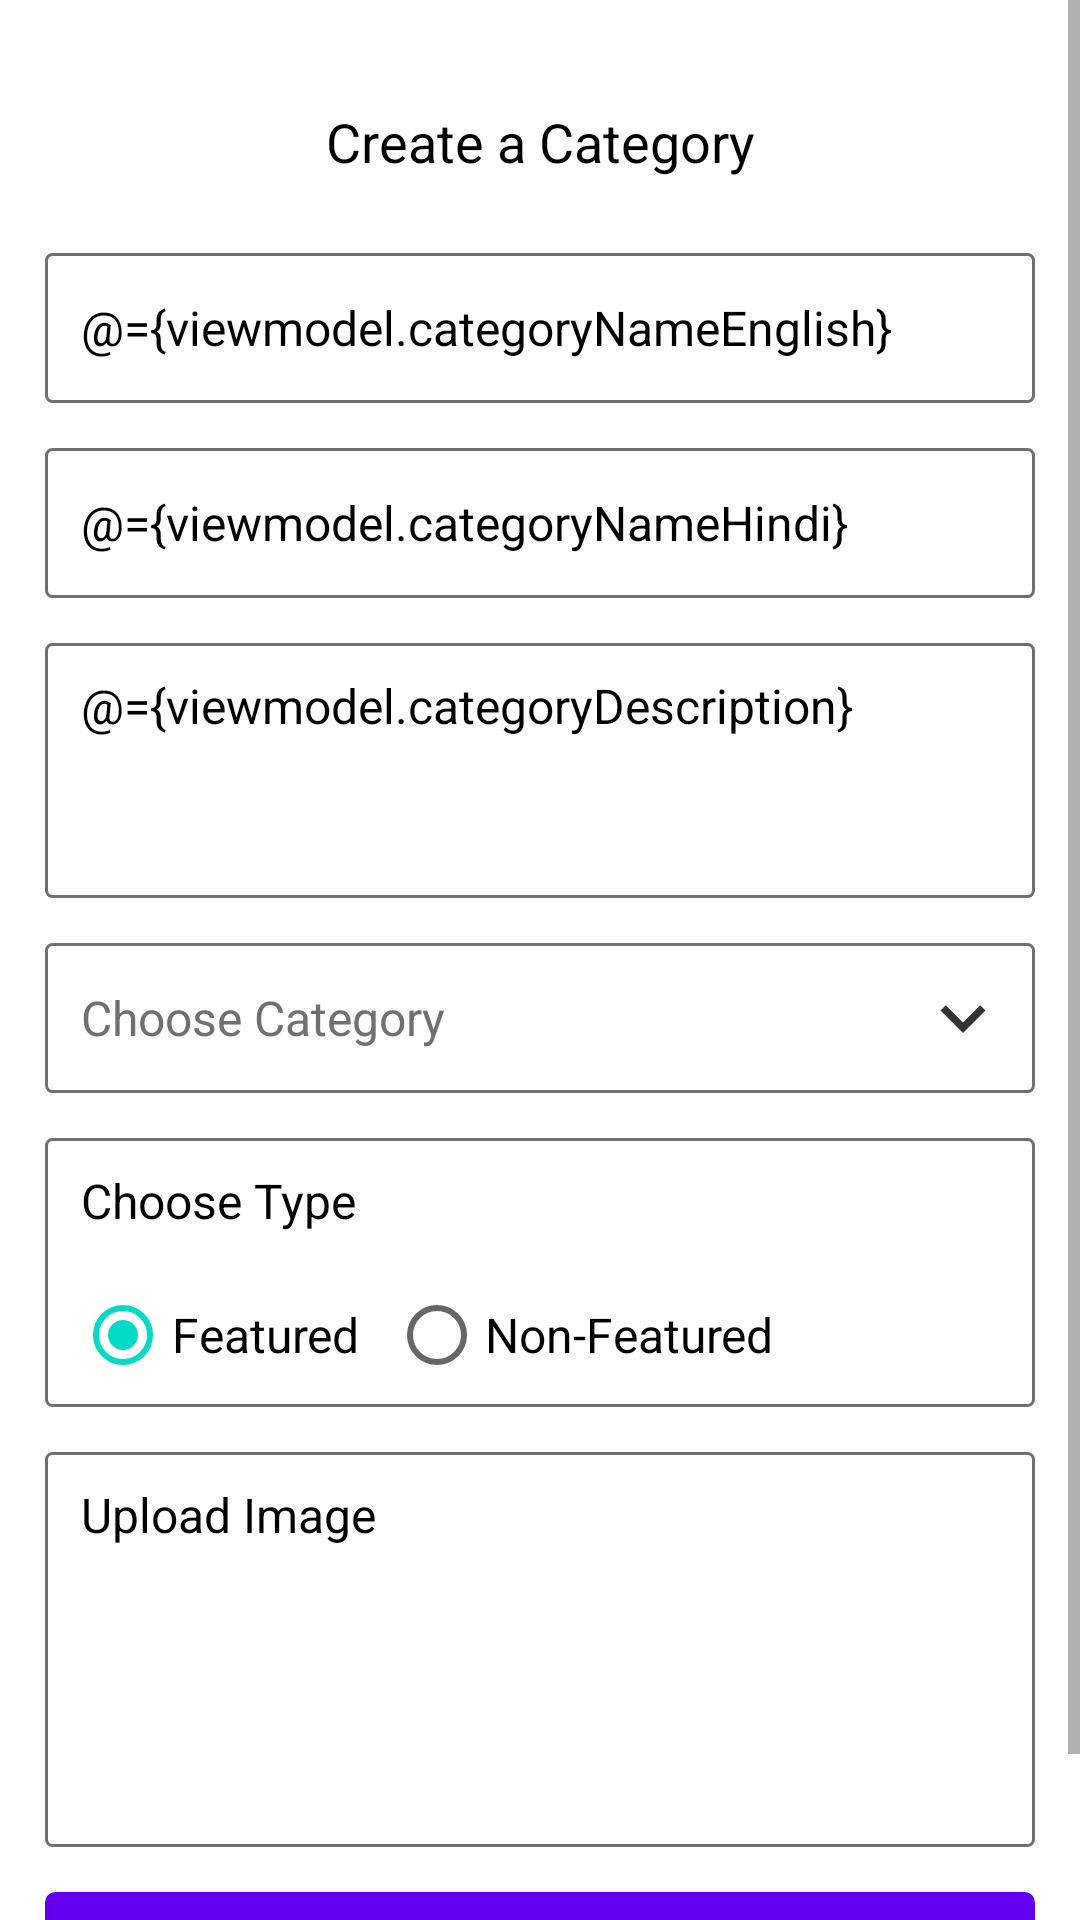

Here is an Android app screen rendered from its layout file. Give the layout XML and the strings, colors and styles it references.
<!-- AndroidManifest.xml: application theme Theme.SampleCategoryApplication -->
<!-- res/layout/activity_category_details.xml -->
<?xml version="1.0" encoding="utf-8"?>
<layout  xmlns:android="http://schemas.android.com/apk/res/android"
    xmlns:app="http://schemas.android.com/apk/res-auto"
    xmlns:tools="http://schemas.android.com/tools">

    <data>
        <import type="android.content.Context" />
        <variable
            name="viewmodel"
            type="com.example.samplecategoryapplication.ui.activities.category_create.CategoryCreateViewModel" />
    </data>
    <androidx.constraintlayout.widget.ConstraintLayout
        android:layout_width="match_parent"
        android:layout_height="match_parent"
        tools:context=".ui.activities.category_create.CategoryCreateActivity">

        <ScrollView
            android:layout_width="match_parent"
            android:layout_height="wrap_content"
            tools:ignore="MissingConstraints">

            <LinearLayout
                android:layout_width="match_parent"
                android:layout_height="wrap_content"
                android:layout_margin="15dp"
                android:orientation="vertical">

                <TextView
                    android:layout_width="match_parent"
                    android:layout_height="match_parent"
                    android:background="@null"
                    android:text="Create a Category"
                    android:gravity="center"
                    android:layout_marginTop="10dp"
                    android:paddingHorizontal="@dimen/activity_horizontal_padding_12"
                    android:paddingVertical="10dp"
                    android:singleLine="true"
                    android:textColor="@color/black"
                    android:textSize="18sp">

                </TextView>
                <LinearLayout
                    android:id="@+id/layout_name"
                    android:layout_width="match_parent"
                    android:layout_height="@dimen/height_50_dp"
                    android:layout_marginTop="15sp"
                    android:background="@drawable/drawable_edit_text_normal">

                    <EditText
                        android:id="@+id/edit_name"
                        android:layout_width="match_parent"
                        android:layout_height="match_parent"
                        android:background="@null"
                        android:hint="@string/prompt_first_name"
                        android:inputType="textCapWords"
                        android:paddingHorizontal="@dimen/activity_horizontal_padding_12"
                        android:singleLine="true"
                        android:text="@={viewmodel.categoryNameEnglish}"
                        android:textColor="@color/black"
                        android:textColorHint="#707070"
                        android:textSize="@dimen/text_inputs">

                    </EditText>
                </LinearLayout>

                <LinearLayout
                    android:id="@+id/layout_name_hindi"
                    android:layout_width="match_parent"
                    android:layout_height="@dimen/height_50_dp"
                    android:layout_marginTop="15sp"
                    android:background="@drawable/drawable_edit_text_normal">

                    <EditText
                        android:id="@+id/edit_name_hindi"
                        android:layout_width="match_parent"
                        android:layout_height="match_parent"
                        android:background="@null"
                        android:hint="@string/prompt_name_hindi"
                        android:inputType="textCapWords"
                        android:text="@={viewmodel.categoryNameHindi}"
                        android:paddingHorizontal="@dimen/activity_horizontal_padding_12"
                        android:singleLine="true"
                        android:textColor="@color/black"
                        android:textColorHint="#707070"
                        android:textSize="@dimen/text_inputs">

                    </EditText>
                </LinearLayout>

                <LinearLayout
                    android:id="@+id/layout_description"
                    android:layout_width="match_parent"
                    android:layout_height="wrap_content"
                    android:layout_marginTop="15dp"
                    android:background="@drawable/drawable_edit_text_normal">

                    <EditText
                        android:id="@+id/edit_descr"
                        android:layout_width="match_parent"
                        android:layout_height="match_parent"
                        android:background="@null"
                        android:gravity="top"
                        android:hint="@string/prompt_description"
                        android:inputType="textCapWords"
                        android:text="@={viewmodel.categoryDescription}"
                        android:minHeight="85dp"
                        android:paddingHorizontal="@dimen/activity_horizontal_padding_12"
                        android:paddingTop="10dp"
                        android:textColor="@color/black"
                        android:textColorHint="#707070"
                        android:textSize="@dimen/text_inputs">

                    </EditText>
                </LinearLayout>

                <LinearLayout
                    android:id="@+id/layout_category"
                    android:layout_width="match_parent"
                    android:layout_height="@dimen/height_50_dp"
                    android:layout_marginTop="15dp"
                    android:background="@drawable/drawable_edit_text_normal">

                    <EditText
                        android:id="@+id/edit_category"
                        android:layout_width="match_parent"
                        android:layout_height="match_parent"
                        android:background="@null"
                        android:drawableRight="@drawable/ic_down"
                        android:editable="false"
                        android:focusableInTouchMode="false"
                        android:hint="Choose Category"
                        android:inputType="textCapWords"
                        android:paddingHorizontal="@dimen/activity_horizontal_padding_12"
                        android:singleLine="true"
                        android:textColor="@color/black"
                        android:textColorHint="#707070"
                        android:textSize="@dimen/text_inputs">

                    </EditText>
                </LinearLayout>

                <LinearLayout
                    android:id="@+id/layout_featured"
                    android:layout_width="match_parent"
                    android:layout_height="wrap_content"
                    android:layout_marginTop="15dp"
                    android:background="@drawable/drawable_edit_text_normal"
                    android:orientation="vertical">

                    <TextView
                        android:id="@+id/edit_featured"
                        android:layout_width="match_parent"
                        android:layout_height="match_parent"
                        android:background="@null"
                        android:text="Choose Type"
                        android:paddingHorizontal="@dimen/activity_horizontal_padding_12"
                        android:paddingVertical="10dp"
                        android:singleLine="true"
                        android:textColor="@color/black"
                        android:textColorHint="#707070"
                        android:textSize="@dimen/text_inputs">

                    </TextView>

                    <RadioGroup
                        android:layout_width="match_parent"
                        android:layout_height="wrap_content"
                        android:paddingHorizontal="10dp"
                        android:id="@+id/radio_group"
                        android:orientation="horizontal">

                        <RadioButton
                            android:layout_width="wrap_content"
                            android:layout_height="wrap_content"
                            android:id="@+id/radio_featured"
                            android:gravity="center"
                            android:text="Featured"
                            android:checked="true"
                            android:textSize="16sp" />

                        <RadioButton
                            android:layout_width="wrap_content"
                            android:layout_height="wrap_content"
                            android:id="@+id/radio_non_featured"
                            android:gravity="center"
                            android:text="Non-Featured"
                            android:layout_marginLeft="10dp"
                            android:textSize="16sp" />
                    </RadioGroup>
                </LinearLayout>

                 <LinearLayout
                    android:id="@+id/layout_upload"
                    android:layout_width="match_parent"
                    android:layout_height="wrap_content"
                    android:layout_marginTop="15dp"
                    android:background="@drawable/drawable_edit_text_normal"
                    android:orientation="vertical">

                    <TextView
                        android:layout_width="match_parent"
                        android:layout_height="match_parent"
                        android:background="@null"
                        android:text="Upload Image"
                        android:paddingHorizontal="@dimen/activity_horizontal_padding_12"
                        android:paddingVertical="10dp"
                        android:singleLine="true"
                        android:textColor="@color/black"
                        android:textColorHint="#707070"
                        android:textSize="@dimen/text_inputs">

                    </TextView>
                     <LinearLayout
                         android:layout_width="match_parent"
                         android:layout_height="wrap_content"
                         android:layout_marginTop="10dp"
                         android:layout_marginBottom="20dp"
                         android:orientation="horizontal">
                         <ImageView
                             android:layout_width="60dp"
                             android:layout_height="60dp"
                             android:id="@+id/iv_attached"
                             android:visibility="gone">

                         </ImageView>
                         <ImageView
                             android:layout_width="60dp"
                             android:layout_height="60dp"
                             android:layout_marginLeft="20dp"
                             android:id="@+id/iv_add"
                             android:src="@drawable/plus">

                         </ImageView>
                     </LinearLayout>

                 </LinearLayout>
                <androidx.appcompat.widget.AppCompatButton
                    android:id="@+id/btn_sign_up"
                    android:layout_width="match_parent"
                    android:layout_height="@dimen/height_50_dp"
                    android:background="@drawable/drawable_button_round_edge"
                    android:text="@string/create"
                    android:layout_marginTop="15sp"
                    android:layout_marginBottom="20dp"
                    android:textAllCaps="true"
                    android:onClick="@{() -> viewmodel.createCategory(context)}"
                    android:textColor="@color/white"
                    android:textSize="@dimen/buttons_tabs">

                </androidx.appcompat.widget.AppCompatButton>
            </LinearLayout>
        </ScrollView>
    </androidx.constraintlayout.widget.ConstraintLayout>
</layout>
<!-- resources referenced by this layout -->
<resources>
  <dimen name="activity_horizontal_padding_12">12dp</dimen>
  <dimen name="buttons_tabs">16sp</dimen>
  <dimen name="height_50_dp">50dp</dimen>
  <dimen name="text_inputs">16sp</dimen>
  <!-- drawable drawable_button_round_edge (drawable) -->
  <?xml version="1.0" encoding="UTF-8"?>
  <shape xmlns:android="http://schemas.android.com/apk/res/android">
      <solid android:color="?attr/colorPrimary"/>
      <stroke android:width="3dp" android:color="?attr/colorPrimary" />
      <corners android:radius="2dp"/>
      <padding android:left="0dp" android:top="0dp" android:right="0dp" android:bottom="0dp" />
  </shape>
  <!-- drawable drawable_edit_text_normal (drawable) -->
  <?xml version="1.0" encoding="UTF-8"?>
  <shape xmlns:android="http://schemas.android.com/apk/res/android">
      <solid android:color="@color/white"/>
      <stroke android:width="1dp" android:color="#707070" />
      <corners android:radius="2dp"/>
      <padding android:left="0dp" android:top="0dp" android:right="0dp" android:bottom="0dp" />
  </shape>
  <!-- drawable ic_down (drawable) -->
  <vector xmlns:android="http://schemas.android.com/apk/res/android"
      android:width="24dp"
      android:height="24dp"
      android:viewportWidth="24"
      android:viewportHeight="24"
      android:tint="#000000"
      android:alpha="0.8">
      <group android:scaleX="1.25"
          android:scaleY="1.25"
          android:translateX="-3"
          android:translateY="-3">
          <path
              android:fillColor="@android:color/black"
              android:pathData="M16.59,8.59L12,13.17 7.41,8.59 6,10l6,6 6,-6z"/>
      </group>
  </vector>
  <string name="create">Create</string>
  <string name="prompt_description">Category Description</string>
  <string name="prompt_first_name">Category name in English</string>
  <string name="prompt_name_hindi">Category Name in Hindi</string>
  <style name="Theme.SampleCategoryApplication" parent="Theme.MaterialComponents.DayNight.DarkActionBar">
          
          <item name="colorPrimary">@color/purple_500</item>
          <item name="colorPrimaryVariant">@color/purple_700</item>
          <item name="colorOnPrimary">@color/white</item>
          
          <item name="colorSecondary">@color/teal_200</item>
          <item name="colorSecondaryVariant">@color/teal_700</item>
          <item name="colorOnSecondary">@color/black</item>
          
          <item name="android:statusBarColor" tools:targetApi="l">?attr/colorPrimaryVariant</item>
          
      </style>
  <!-- not gathered from this repository: default colours our renderer supplied (Android Studio template values) -->
  <color name="purple_500">#FF6200EE</color>
  <color name="purple_700">#FF3700B3</color>
  <color name="teal_200">#FF03DAC5</color>
  <color name="teal_700">#FF018786</color>
  <color name="black">#FF000000</color>
  <color name="white">#FFFFFFFF</color>
</resources>
